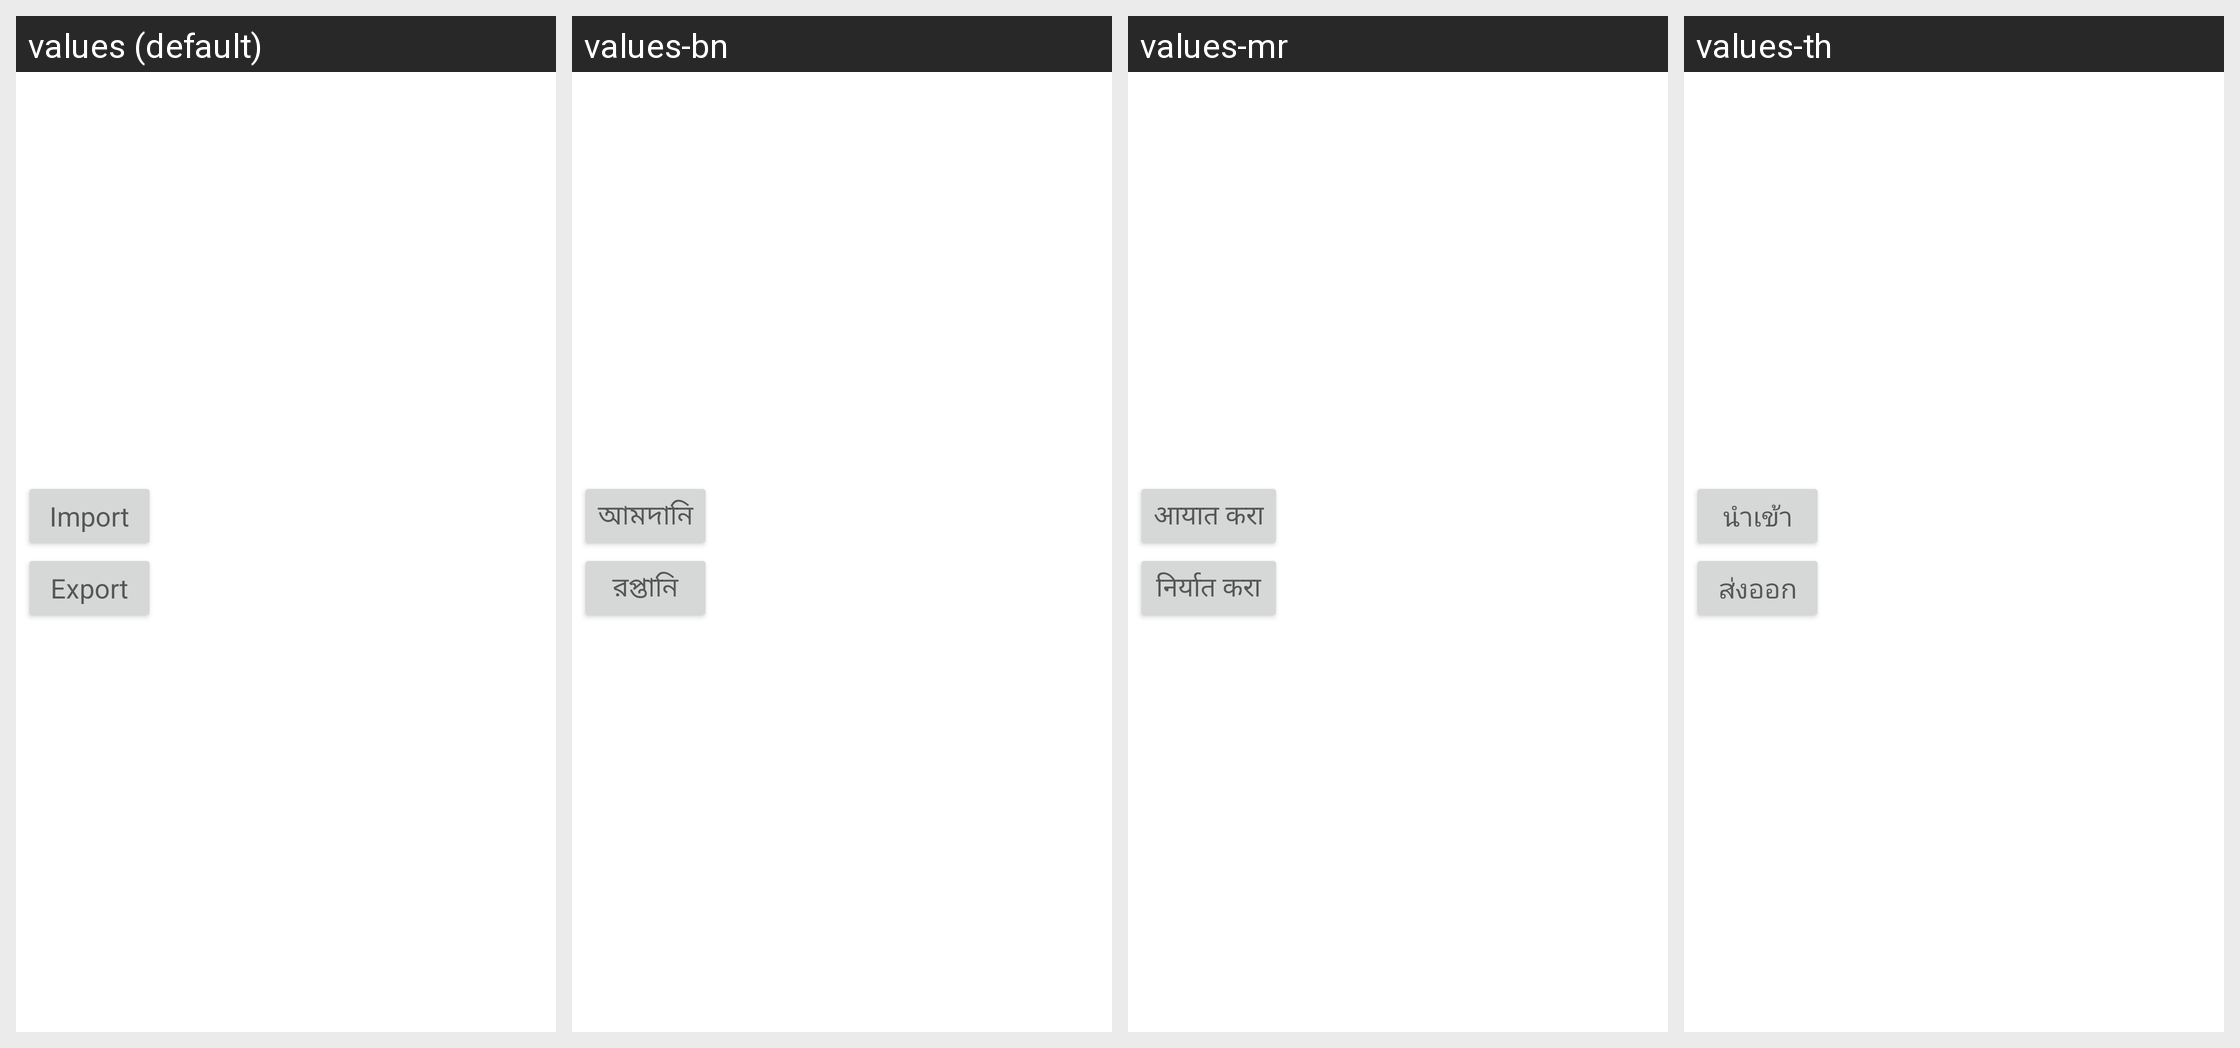

For this localized Android screen grid, give each drawn string resource with its value in every locale shown.
Android screen res/layout/importexport.xml rendered under 4 locales, left to right: values (default), values-bn, values-mr, values-th. Device: Nexus 5 (rendered at 1080×1920; each locale shown at half size, 540×960, under a caption strip naming it); theme Theme.MaterialComponents.DayNight.NoActionBar.
Other locales in the repository, not shown: values-af, values-ar, values-bg, values-ca, values-cs, values-cy, values-da, values-de, values-el, values-es, values-et, values-fa, values-fi, values-fil, values-fr, values-gu, values-hi, values-hr, values-hu, values-in, values-is, values-it, values-iw, values-ja, values-kn, values-ko, values-ml, values-ms, values-nb, values-ne, values-nl, values-pl, values-pt, values-pt-rBR, values-ro, values-ru, values-sk, values-sr, values-sv, values-sw, values-ta, values-te, values-tr, values-uk, values-ur, values-vi, values-zh-rCN, values-zh-rTW, values-zu.
Strings drawn on this screen, with the default value and each locale's value (text and hints the layout hard-codes, and strings that could not be matched under every locale, appear in the picture but are not listed):

import_settings
  values: Import
  values-bn: আমদানি
  values-mr: आयात करा
  values-th: นำเข้า

export_settings
  values: Export
  values-bn: রপ্তানি
  values-mr: निर्यात करा
  values-th: ส่งออก
